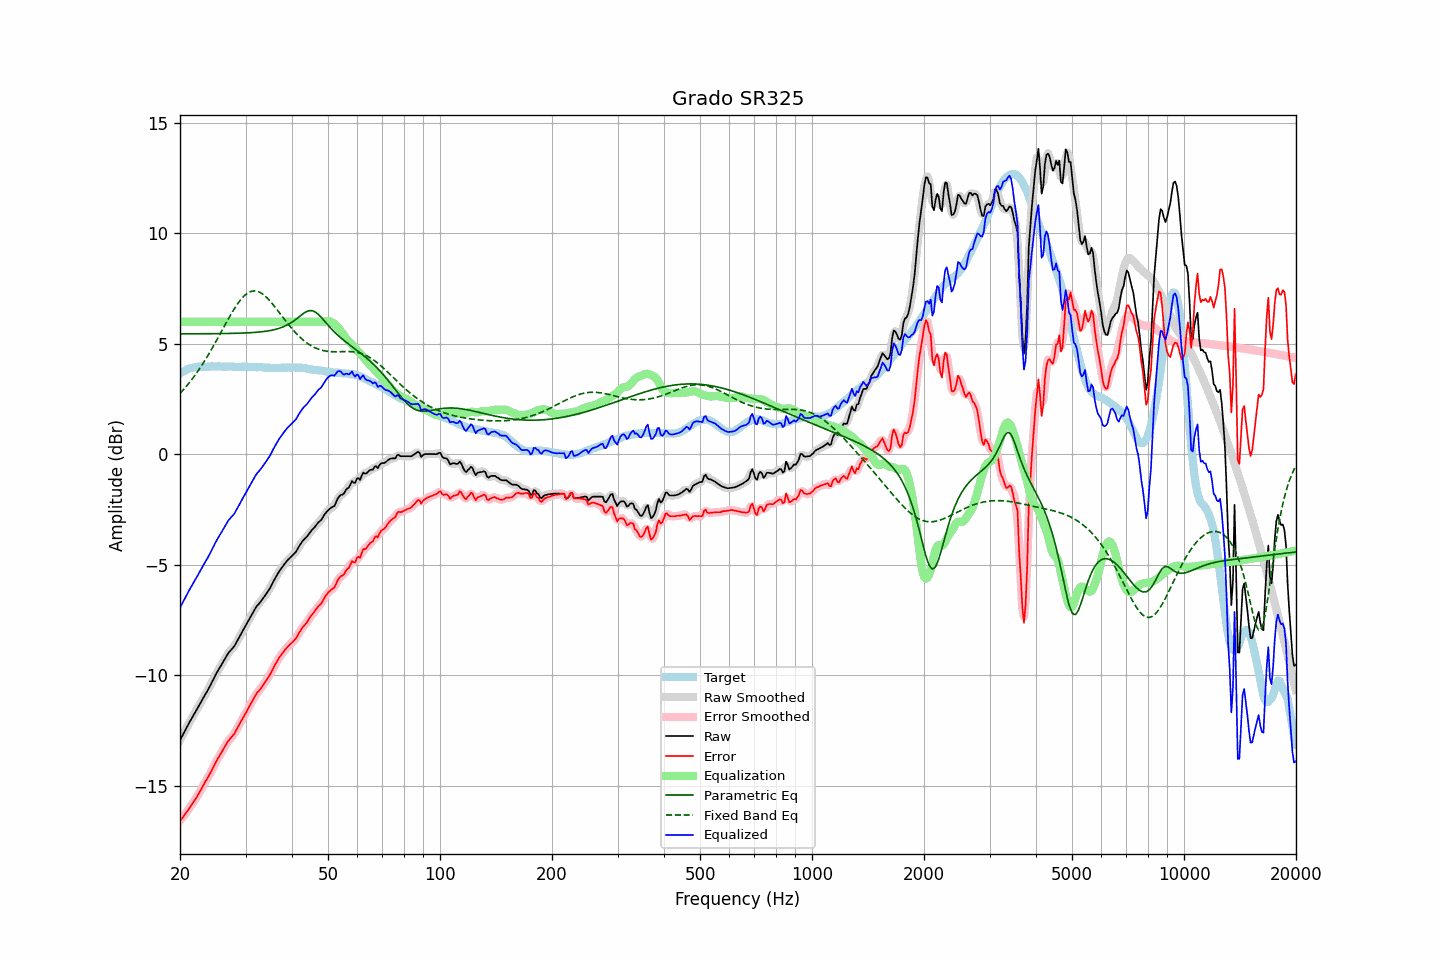

Values plotted in this chart, from the file beside it:
frequency, raw, error, smoothed, error_smoothed, equalization, parametric_eq, fixed_band_eq, equalized_raw, equalized_smoothed, target
20.00, -12.95, -16.60, -12.95, -16.60, 6.00, 5.45, 2.75, -6.95, -6.95, 3.65
20.20, -12.81, -16.51, -12.81, -16.51, 6.00, 5.45, 2.83, -6.81, -6.81, 3.70
20.40, -12.67, -16.41, -12.67, -16.41, 6.00, 5.45, 2.91, -6.67, -6.67, 3.75
20.61, -12.53, -16.31, -12.53, -16.31, 6.00, 5.45, 3.00, -6.53, -6.53, 3.78
20.81, -12.39, -16.21, -12.39, -16.21, 6.00, 5.45, 3.08, -6.39, -6.39, 3.83
21.02, -12.25, -16.12, -12.25, -16.11, 6.00, 5.45, 3.17, -6.25, -6.25, 3.87
21.23, -12.12, -16.00, -12.12, -16.01, 6.00, 5.45, 3.26, -6.12, -6.12, 3.89
21.44, -12.00, -15.90, -11.99, -15.90, 6.00, 5.45, 3.35, -6.00, -5.99, 3.91
21.66, -11.87, -15.80, -11.87, -15.79, 6.00, 5.45, 3.45, -5.87, -5.87, 3.92
21.87, -11.74, -15.67, -11.74, -15.68, 6.00, 5.45, 3.55, -5.74, -5.74, 3.94
22.09, -11.62, -15.57, -11.62, -15.57, 6.00, 5.45, 3.64, -5.62, -5.62, 3.95
22.31, -11.49, -15.45, -11.49, -15.45, 6.00, 5.45, 3.75, -5.49, -5.49, 3.96
22.54, -11.36, -15.33, -11.36, -15.32, 6.00, 5.45, 3.86, -5.36, -5.36, 3.96
22.76, -11.23, -15.19, -11.23, -15.19, 6.00, 5.46, 3.97, -5.23, -5.23, 3.96
22.99, -11.10, -15.05, -11.10, -15.05, 6.00, 5.46, 4.08, -5.10, -5.10, 3.95
23.22, -10.97, -14.92, -10.97, -14.92, 6.00, 5.46, 4.19, -4.97, -4.97, 3.95
23.45, -10.84, -14.79, -10.84, -14.80, 6.00, 5.46, 4.31, -4.84, -4.84, 3.95
23.69, -10.72, -14.68, -10.72, -14.68, 6.00, 5.46, 4.43, -4.72, -4.72, 3.96
23.92, -10.59, -14.55, -10.58, -14.55, 6.00, 5.46, 4.55, -4.59, -4.58, 3.96
24.16, -10.45, -14.42, -10.45, -14.42, 6.00, 5.46, 4.67, -4.45, -4.45, 3.97
24.40, -10.30, -14.28, -10.30, -14.27, 6.00, 5.46, 4.80, -4.30, -4.30, 3.98
24.65, -10.16, -14.13, -10.16, -14.13, 6.00, 5.46, 4.93, -4.16, -4.16, 3.97
24.89, -10.01, -13.98, -10.01, -13.98, 6.00, 5.46, 5.06, -4.01, -4.01, 3.97
25.14, -9.88, -13.85, -9.88, -13.85, 6.00, 5.46, 5.19, -3.88, -3.88, 3.97
25.39, -9.75, -13.73, -9.75, -13.73, 6.00, 5.46, 5.32, -3.75, -3.75, 3.98
25.65, -9.63, -13.61, -9.63, -13.60, 6.00, 5.46, 5.46, -3.63, -3.63, 3.98
25.91, -9.51, -13.48, -9.51, -13.48, 6.00, 5.46, 5.59, -3.51, -3.51, 3.97
26.16, -9.38, -13.34, -9.38, -13.35, 6.00, 5.47, 5.72, -3.38, -3.38, 3.97
26.43, -9.26, -13.23, -9.25, -13.22, 6.00, 5.47, 5.86, -3.26, -3.25, 3.97
26.69, -9.13, -13.10, -9.13, -13.10, 6.00, 5.47, 5.99, -3.13, -3.13, 3.97
26.96, -9.01, -12.99, -9.02, -12.99, 6.00, 5.47, 6.12, -3.01, -3.02, 3.98
27.23, -8.92, -12.90, -8.92, -12.90, 6.00, 5.47, 6.25, -2.92, -2.92, 3.97
27.50, -8.84, -12.81, -8.84, -12.81, 6.00, 5.47, 6.38, -2.84, -2.84, 3.97
27.77, -8.76, -12.72, -8.76, -12.72, 6.00, 5.47, 6.50, -2.76, -2.76, 3.96
28.05, -8.67, -12.63, -8.65, -12.61, 6.00, 5.48, 6.61, -2.67, -2.65, 3.96
28.33, -8.53, -12.48, -8.54, -12.49, 6.00, 5.48, 6.72, -2.53, -2.54, 3.95
28.62, -8.40, -12.35, -8.40, -12.36, 6.00, 5.48, 6.83, -2.40, -2.40, 3.95
28.90, -8.27, -12.23, -8.26, -12.22, 6.00, 5.48, 6.93, -2.27, -2.26, 3.96
29.19, -8.13, -12.08, -8.13, -12.09, 6.00, 5.48, 7.02, -2.13, -2.13, 3.95
29.48, -8.00, -11.97, -8.00, -11.96, 6.00, 5.49, 7.10, -2.00, -2.00, 3.97
29.78, -7.87, -11.83, -7.87, -11.83, 6.00, 5.49, 7.18, -1.87, -1.87, 3.96
30.08, -7.74, -11.71, -7.74, -11.70, 6.00, 5.49, 7.24, -1.74, -1.74, 3.97
30.38, -7.61, -11.57, -7.61, -11.57, 6.00, 5.50, 7.29, -1.61, -1.61, 3.96
30.68, -7.48, -11.43, -7.48, -11.44, 6.00, 5.50, 7.33, -1.48, -1.48, 3.95
30.99, -7.35, -11.30, -7.35, -11.30, 6.00, 5.50, 7.37, -1.35, -1.35, 3.95
31.30, -7.22, -11.17, -7.22, -11.17, 6.00, 5.51, 7.38, -1.22, -1.22, 3.95
31.61, -7.09, -11.04, -7.09, -11.04, 6.00, 5.51, 7.40, -1.09, -1.09, 3.95
31.93, -6.96, -10.91, -6.97, -10.91, 6.00, 5.52, 7.39, -0.96, -0.97, 3.95
32.24, -6.86, -10.80, -6.87, -10.81, 6.00, 5.53, 7.38, -0.86, -0.87, 3.94
32.57, -6.78, -10.73, -6.77, -10.72, 6.00, 5.53, 7.35, -0.78, -0.77, 3.95
32.89, -6.69, -10.63, -6.68, -10.63, 6.00, 5.54, 7.32, -0.69, -0.68, 3.94
33.22, -6.59, -10.52, -6.59, -10.53, 6.00, 5.55, 7.27, -0.59, -0.59, 3.93
33.55, -6.49, -10.42, -6.49, -10.42, 6.00, 5.56, 7.22, -0.49, -0.49, 3.93
33.89, -6.39, -10.31, -6.39, -10.31, 6.00, 5.57, 7.16, -0.39, -0.39, 3.92
34.23, -6.28, -10.21, -6.28, -10.20, 6.00, 5.58, 7.10, -0.28, -0.28, 3.93
34.57, -6.17, -10.09, -6.17, -10.09, 6.00, 5.59, 7.02, -0.17, -0.17, 3.92
34.92, -6.06, -9.98, -6.05, -9.97, 6.00, 5.60, 6.94, -0.06, -0.05, 3.91
35.27, -5.92, -9.83, -5.92, -9.83, 6.00, 5.61, 6.86, 0.08, 0.08, 3.91
35.62, -5.78, -9.69, -5.78, -9.69, 6.00, 5.63, 6.77, 0.22, 0.22, 3.91
35.97, -5.64, -9.55, -5.64, -9.56, 6.00, 5.65, 6.68, 0.36, 0.36, 3.91
... 635 more rows
